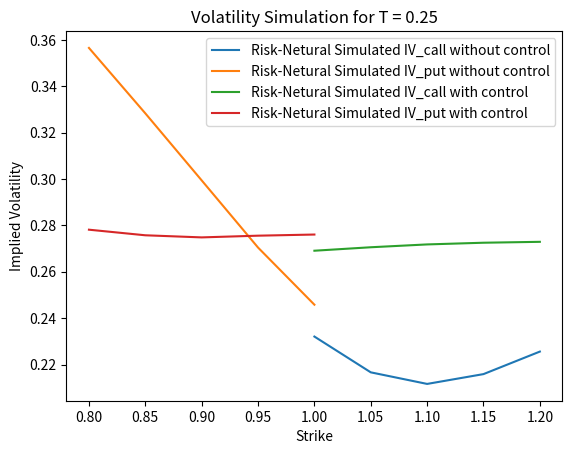

Generate this figure with matplotlib:
import numpy as np
import matplotlib.pyplot as plt
from scipy.stats import norm

# Find implied volatility

def bs_call(S, K, T, vol):
    d1 = (np.log(S/K) + (0.5*vol**2)*T) / (vol*np.sqrt(T))
    d2 = d1 - vol * np.sqrt(T)
    return S * norm.cdf(d1) - K * norm.cdf(d2)

def bs_put(S, K, T, vol):
    d1 = (np.log(S/K) + (0.5*vol**2)*T) / (vol*np.sqrt(T))
    d2 = d1 - vol * np.sqrt(T)
    return -S * norm.cdf(-d1) + K * norm.cdf(-d2)

def bs_vega(S, K, T, sigma):
    d1 = (np.log(S / K) + (0.5 * sigma ** 2) * T) / (sigma * np.sqrt(T))
    return S * norm.pdf(d1) * np.sqrt(T)

def find_vol_call(target_value, S, K, T, *args):
    MAX_ITERATIONS = 200
    PRECISION = 1/1000000
    sigma = 0.3
    for i in range(0, MAX_ITERATIONS):
        price = bs_call(S, K, T, sigma)
        vega = bs_vega(S, K, T, sigma)
        #print('V:' + str(vega))
        diff = target_value - price  # our root
        #print(diff)
        if (abs(diff) < PRECISION):
            return sigma
        sigma = sigma + diff/vega # f(x) / f'(x)
        #print(sigma)
    return sigma # value wasn't found, return best guess so far

def find_vol_put(target_value, S, K, T, *args):
    MAX_ITERATIONS = 200
    PRECISION = 1/1000000
    sigma = 0.3
    for i in range(0, MAX_ITERATIONS):
        price = bs_put(S, K, T, sigma)
        vega = bs_vega(S, K, T, sigma)
        diff = target_value - price  # our root
        if (abs(diff) < PRECISION):
            return sigma
        sigma = sigma + diff/vega # f(x) / f'(x)
    return sigma # value wasn't found, return best guess so far


def Risk_Neutral_Mils_col_deterministic(len_t, dt, Nsims, v0, S0, kappa, theta, eta, z_sim_v, z_sim_s):
    var_path_det = np.zeros((Nsims, len_t))
    var_path_det[:, 0] = v0

    S_path_det = np.zeros((Nsims, len_t))
    S_path_det[:, 0] = S0

    # Euler X and Mils v
    for i in range(len_t - 1):
        var_path_det[:, i + 1] = var_path_det[:, i] + kappa * (theta - var_path_det[:, i]) * dt

        # Euler Simulation of log(Stock Price)
        S_path_det[:, i + 1] = S_path_det[:, i] * np.exp( \
            - 0.5 * np.maximum(var_path_det[:, i], 0) * dt + \
            np.sqrt(np.maximum(var_path_det[:, i], 0)) * np.sqrt(dt) * (z_sim_s[:, i]))

    return var_path_det, S_path_det


def Risk_Neutral_Mils_col(len_t, dt, Nsims, v0, S0, kappa, theta, eta, z_sim_v, z_sim_s):
    var_path = np.zeros((Nsims, len_t))
    var_path[:, 0] = v0

    S_path = np.zeros((Nsims, len_t))
    S_path[:, 0] = S0

    # Euler X and Mils v
    for i in range(len_t - 1):
        # Milstein Simulation of variance
        var_path[:, i + 1] = var_path[:, i] + \
                             kappa * (theta - np.maximum(var_path[:, i], 0)) * dt + \
                             eta * np.sqrt(np.maximum(var_path[:, i], 0)) * np.sqrt(dt) * z_sim_v[:, i] + \
                             0.25 * eta ** 2 * (dt * (z_sim_v[:, i]) ** 2 - dt)

        # Euler Simulation of log(Stock Price)
        S_path[:, i + 1] = S_path[:, i] * np.exp( \
            - 0.5 * np.maximum(var_path[:, i], 0) * dt + \
            np.sqrt(np.maximum(var_path[:, i], 0)) * np.sqrt(dt) * (z_sim_s[:, i]))

    return var_path, S_path


if __name__ == '__main__':
    r = 0
    S0 = 1
    v0_sqrt = 0.2
    v0 = v0_sqrt ** 2
    kappa = 3
    theta_sqrt = 0.4
    theta = theta_sqrt ** 2
    eta = 1.5
    rho = -0.5

    Nsims = 5000
    dt = 1 / 1000

    T = [0.25, 0.5, 1]
    # len_t = int(T/dt)

    K_steps = 5
    K_call = np.linspace(1, 1.2, K_steps)
    K_put = np.linspace(0.8, 1, K_steps)

    # 2c simulate stock price with heston
    T1 = 0.25
    len_t1 = int(T1 / dt)
    t_line = np.linspace(0, T1, len_t1)

    mu = np.array([0, 0])
    cov = np.array([[1, rho], [rho, 1]])

    z_sim_v = np.zeros((Nsims, len_t1))
    z_sim_s = np.zeros((Nsims, len_t1))

    for i in range(0, Nsims):
        W = np.random.multivariate_normal(mu, cov, size=len_t1)
        z_sim_v[i, :] = W[:, 0]
        z_sim_s[i, :] = W[:, 1]

    [var_path_1, S_path_1] = Risk_Neutral_Mils_col(len_t1, dt, Nsims, v0, S0, kappa, theta, eta, z_sim_v, z_sim_s)

    # plt.plot(t_line, S_path_1.T)
    # plt.xlabel('Time')
    # plt.ylabel('Simulated Paths')
    # plt.title('Simulated Path with Heston Model')
    # plt.savefig('2c_stock_price_heston.jpg')

    [var_path_2, S_path_2] = Risk_Neutral_Mils_col_deterministic(len_t1, dt, Nsims, v0, S0, kappa, theta, eta, z_sim_v, z_sim_s)

    # plt.plot(t_line, S_path_2.T)
    # plt.xlabel('Time')
    # plt.ylabel('Simulated Paths')
    # plt.title('Simulated Path with Deterministic Variance')
    # plt.savefig('2c_stock_price_determin.jpg')

    # 2c1 option price with deterministic variance path
    # T = 0.25
    fin_vol_call_1 = np.zeros(K_steps)
    fin_vol_call_2 = np.zeros(K_steps)
    for i in range(0, K_steps):
        option_price = np.maximum(S_path_1[:, -1] - K_call[i], 0)
        mean_price = np.mean(option_price)
        # some confidence interval
        fin_vol_call_1[i] = find_vol_call(mean_price, S0, K_call[i], T1)

        option_price_2 = np.maximum(S_path_2[:, -1] - K_call[i], 0)
        mean_price_2 = np.mean(option_price_2)
        # some confidence interval
        fin_vol_call_2[i] = find_vol_call(mean_price_2, S0, K_call[i], T1)

    fin_vol_put_1 = np.zeros(K_steps)
    fin_vol_put_2 = np.zeros(K_steps)
    for i in range(0, K_steps):
        option_price = np.maximum(-S_path_1[:, -1] + K_put[i], 0)
        mean_price = np.mean(option_price)
        # some confidence interval
        fin_vol_put_1[i] = find_vol_put(mean_price, S0, K_put[i], T1)

        option_price_2 = np.maximum(-S_path_2[:, -1] + K_put[i], 0)
        mean_price_2 = np.mean(option_price_2)
        # some confidence interval
        fin_vol_put_2[i] = find_vol_put(mean_price_2, S0, K_put[i], T1)

    plt.plot(K_call, fin_vol_call_1, label='Risk-Netural Simulated IV_call without control')
    plt.plot(K_put, fin_vol_put_1, label='Risk-Netural Simulated IV_put without control')
    plt.plot(K_call, fin_vol_call_2, label='Risk-Netural Simulated IV_call with control')
    plt.plot(K_put, fin_vol_put_2, label='Risk-Netural Simulated IV_put with control')
    plt.xlabel('Strike')
    plt.ylabel('Implied Volatility')
    plt.title('Volatility Simulation for T = 0.25')
    plt.legend()
    plt.savefig('2ci_a.jpg')
